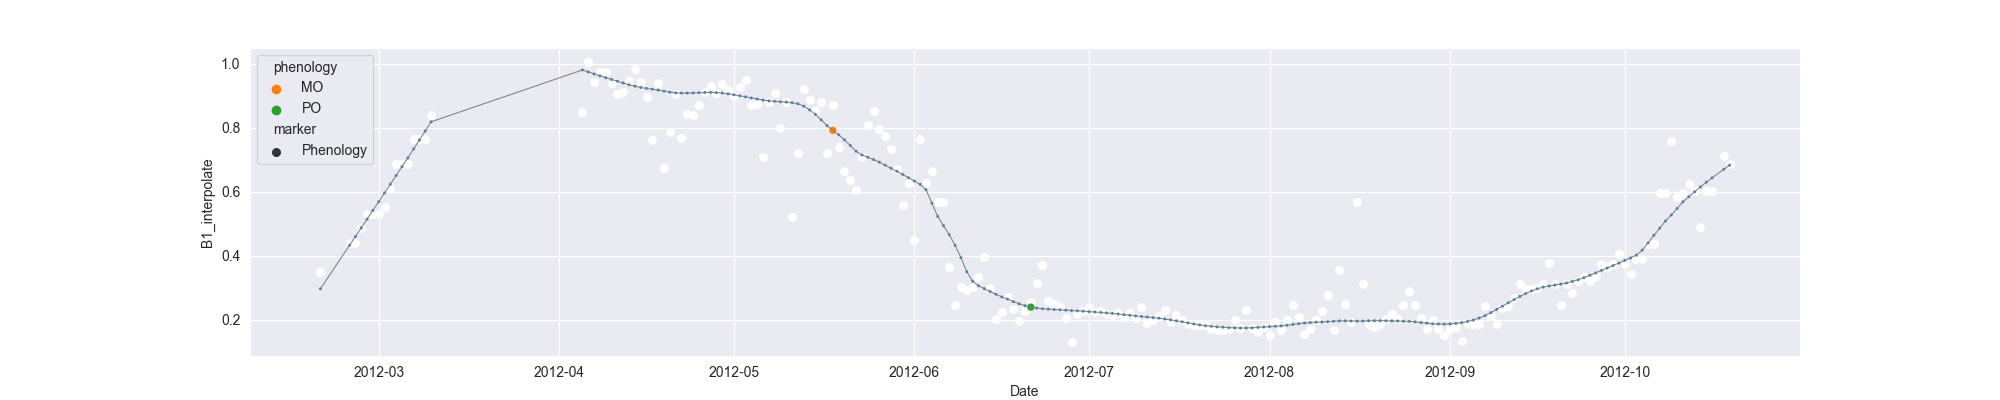

Data behind this chart, as committed beside it:
system:time_start, B1, B1_interpolate, B1_phenology
2012-02-20, 0.3494, 0.3494, 
2012-02-21, , , 
2012-02-22, , , 
2012-02-23, , , 
2012-02-24, , , 
2012-02-25, , 0.4407, 
2012-02-26, , 0.4407, 
2012-02-27, , 0.4863, 
2012-02-28, , 0.5319, 
2012-02-29, 0.5319, 0.5319, 
2012-03-01, , 0.5319, 
2012-03-02, , 0.5529, 
2012-03-03, , 0.609, 
2012-03-04, , 0.686, 
2012-03-05, , 0.6861, 
2012-03-06, , 0.686, 
2012-03-07, , 0.7631, 
2012-03-08, , 0.7631, 
2012-03-09, , 0.7631, 
2012-03-10, 0.8402, 0.8402, 
2012-03-11, , , 
2012-03-12, , , 
2012-03-13, , , 
2012-03-14, , , 
2012-03-15, , , 
2012-03-16, , , 
2012-03-17, , , 
2012-03-18, , , 
2012-03-19, , , 
2012-03-20, , , 
2012-03-21, , , 
2012-03-22, , , 
2012-03-23, , , 
2012-03-24, , , 
2012-03-25, , , 
2012-03-26, , , 
2012-03-27, , , 
2012-03-28, , , 
2012-03-29, , , 
2012-03-30, , , 
2012-03-31, , , 
2012-04-01, , , 
2012-04-02, , , 
2012-04-03, , , 
2012-04-04, , , 
2012-04-05, 0.848, 0.848, 
2012-04-06, 1.005, 1.005, 
2012-04-07, , 0.9425, 
2012-04-08, , 0.9745, 
2012-04-09, 0.9745, 0.9745, 
2012-04-10, , 0.94, 
2012-04-11, 0.9054, 0.9054, 
2012-04-12, 0.9101, 0.9101, 
2012-04-13, 0.9458, 0.9458, 
2012-04-14, 0.9841, 0.9841, 
2012-04-15, 0.9427, 0.9427, 
2012-04-16, 0.8964, 0.8964, 
2012-04-17, 0.7626, 0.7626, 
2012-04-18, 0.9385, 0.9385, 
2012-04-19, 0.6751, 0.6751, 
... 183 more rows
